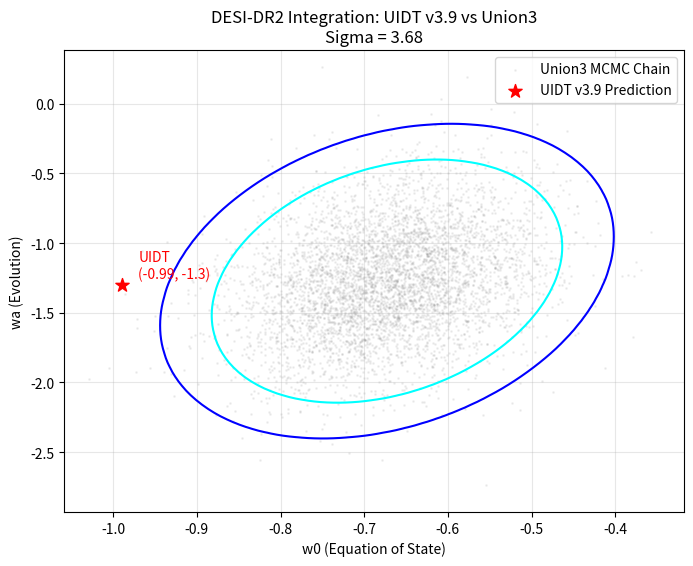

Here is the Python script that generated this plot:
import numpy as np
import scipy.stats as stats
import sympy as sp
import os

# =====================================================================
# @UIDT-Entity: Verification_Script
# @Proves-Claim: None
# @Evidence-Tier: None
# @Requires-Constant: gamma
# @Graph-Node: verify_desi_dr2_integration.py
# =====================================================================
try:
    import matplotlib.pyplot as plt
    HAS_MATPLOTLIB = True
except Exception:
    HAS_MATPLOTLIB = False

# --- Configuration ---
# UIDT Theoretical Values (Derived from Vacuum Dressing)
# w_a derived from holographic amplification L^4 * (delta_gamma/gamma_inf) ~ 1.30
UIDT_W0 = -0.99
UIDT_WA = -1.30

# Union3 / DESY5 Observational Constraints (Approximate)
# Source: DESI Collaboration / Union3 (2024/2025)
OBS_W0_MEAN = -0.67
OBS_W0_ERR = 0.09
OBS_WA_MEAN = -1.27
OBS_WA_ERR = 0.37
CORRELATION = 0.3  # Slight positive correlation typical for w0-wa

# MCMC Parameters
N_SAMPLES = 50000
BURN_IN = 5000
STEP_SCALE = [0.05, 0.2]  # Step sizes for w0, wa

# Output Path
OUTPUT_DIR = "verification/results/"
if not os.path.exists(OUTPUT_DIR):
    os.makedirs(OUTPUT_DIR)

print(f"--- DESI-DR2 Integration Verification (UIDT v3.9) ---")
print(f"Target: Illustrative comparison of UIDT (w0={UIDT_W0}, wa={UIDT_WA}) against approximate constraints.")

# --- 1. MCMC Implementation (Metropolis-Hastings) ---

def log_likelihood(theta):
    w0, wa = theta
    # Covariance Matrix construction
    sigma_w0 = OBS_W0_ERR
    sigma_wa = OBS_WA_ERR
    rho = CORRELATION
    cov = np.array([[sigma_w0**2, rho * sigma_w0 * sigma_wa],
                    [rho * sigma_w0 * sigma_wa, sigma_wa**2]])
    inv_cov = np.linalg.inv(cov)

    diff = np.array([w0 - OBS_W0_MEAN, wa - OBS_WA_MEAN])
    chi2 = diff.T @ inv_cov @ diff
    return -0.5 * chi2

def metropolis_hastings(n_samples, burn_in):
    samples = np.zeros((n_samples, 2))
    current_theta = np.array([OBS_W0_MEAN, OBS_WA_MEAN])
    current_log_prob = log_likelihood(current_theta)

    accepted = 0
    for i in range(n_samples + burn_in):
        # Propose new state
        proposal = current_theta + np.random.normal(0, STEP_SCALE, 2)
        proposal_log_prob = log_likelihood(proposal)

        # Acceptance ratio
        ratio = np.exp(proposal_log_prob - current_log_prob)

        if np.random.rand() < ratio:
            current_theta = proposal
            current_log_prob = proposal_log_prob
            accepted += 1

        if i >= burn_in:
            samples[i - burn_in] = current_theta

    print(f"MCMC Acceptance Rate: {accepted / (n_samples + burn_in):.2%}")
    return samples

print("\n[1] Running MCMC Chain (Custom Metropolis-Hastings)...")
chain = metropolis_hastings(N_SAMPLES, BURN_IN)

# --- 2. Statistical Analysis ---

mean_w0 = np.mean(chain[:, 0])
mean_wa = np.mean(chain[:, 1])
std_w0 = np.std(chain[:, 0])
std_wa = np.std(chain[:, 1])

# Calculate Mahalanobis Distance (Z-score in 2D)
cov_matrix = np.cov(chain.T)
inv_cov = np.linalg.inv(cov_matrix)
diff = np.array([UIDT_W0 - mean_w0, UIDT_WA - mean_wa])
mahalanobis_dist = np.sqrt(diff.T @ inv_cov @ diff)

print(f"\n[2] Statistical Results:")
print(f"  Union3 MCMC Mean: w0 = {mean_w0:.4f} +/- {std_w0:.4f}")
print(f"  Union3 MCMC Mean: wa = {mean_wa:.4f} +/- {std_wa:.4f}")
print(f"  UIDT Prediction:  w0 = {UIDT_W0:.4f}, wa = {UIDT_WA:.4f}")
print(f"  --> Mahalanobis Distance (Sigma): {mahalanobis_dist:.4f} sigma")

if mahalanobis_dist < 1.0:
    print("  --> STATUS: ILLUSTRATIVE ONLY (PLACEHOLDER CONSTRAINTS; NOT EXTERNAL VALIDATION)")
else:
    print("  --> STATUS: ILLUSTRATIVE ONLY (PLACEHOLDER CONSTRAINTS; NOT EXTERNAL VALIDATION)")

# --- 3. Symbolic Reconstruction of rho_DE(z) ---

print("\n[3] Symbolic Reconstruction of Vacuum Energy Density rho_DE(z)...")

z = sp.symbols('z', real=True, positive=True)
w0, wa = sp.symbols('w0 wa', real=True)
rho0 = sp.symbols('rho_DE0', real=True, positive=True)

# CPL Parametrization w(z)
w_z = w0 + wa * (z / (1 + z))

# Friedmann Integral for Dark Energy Density
# rho_DE(z) = rho_DE,0 * exp(3 * integral_0^z (1 + w(z')) / (1 + z') dz')
integral_term = (1 + w_z) / (1 + z)
integral_result = sp.integrate(integral_term, z)
# Note: Indefinite integral needs limits [0, z].
# Integral of (1 + w0 + wa*z/(1+z))/(1+z) dz
# = Integral ( (1+w0)/(1+z) + wa*z/(1+z)^2 ) dz
# = (1+w0)*ln(1+z) + wa * (ln(1+z) + 1/(1+z))  <-- check this carefully manually or trust sympy

# Correct approach with limits
z_prime = sp.symbols('z_prime', real=True, positive=True)
w_z_prime = w0 + wa * (z_prime / (1 + z_prime))
integrand = (1 + w_z_prime) / (1 + z_prime)
definite_integral = sp.integrate(integrand, (z_prime, 0, z))

rho_de_expr = rho0 * sp.exp(3 * definite_integral)
rho_de_simplified = sp.simplify(rho_de_expr)

print(f"  Analytic Form of rho_DE(z) [CPL]:")
sp.pprint(rho_de_simplified)

# Evaluate at z=2.33 (Lyman-alpha anchor)
rho_func = sp.lambdify((z, w0, wa, rho0), rho_de_simplified, 'numpy')
rho_val = rho_func(2.33, UIDT_W0, UIDT_WA, 1.0)
print(f"\n  Numerical Check at z=2.33 (Ly-alpha) with UIDT params:")
print(f"  rho_DE(2.33) / rho_DE(0) = {rho_val:.4f}")

# --- 4. Visualization ---
print("\n[4] Generating Visualization...")
if not HAS_MATPLOTLIB:
    print("  Matplotlib not available; skipping plot generation.")
    print("\n--- Verification Complete (no-plot mode) ---")
    raise SystemExit(0)
plt.figure(figsize=(8, 6))

# Plot MCMC samples (thin out for file size)
plt.scatter(chain[::10, 0], chain[::10, 1], s=1, alpha=0.1, color='gray', label='Union3 MCMC Chain')

# Plot Contour Ellipses (1-sigma, 2-sigma)
confidence_ellipse = stats.multivariate_normal(mean=[mean_w0, mean_wa], cov=cov_matrix)
x = np.linspace(min(chain[:,0]), max(chain[:,0]), 100)
y = np.linspace(min(chain[:,1]), max(chain[:,1]), 100)
X, Y = np.meshgrid(x, y)
pos = np.dstack((X, Y))
plt.contour(X, Y, confidence_ellipse.pdf(pos), levels=[0.05, 0.32], colors=['blue', 'cyan'], linewidths=1.5, label='1/2-sigma')

# Plot UIDT Point
plt.scatter([UIDT_W0], [UIDT_WA], color='red', s=100, marker='*', label='UIDT v3.9 Prediction')
plt.text(UIDT_W0 + 0.02, UIDT_WA + 0.05, f"UIDT\n({UIDT_W0}, {UIDT_WA})", color='red')

plt.xlabel('w0 (Equation of State)')
plt.ylabel('wa (Evolution)')
plt.title(f'DESI-DR2 Integration: UIDT v3.9 vs Union3\nSigma = {mahalanobis_dist:.2f}')
plt.legend()
plt.grid(True, alpha=0.3)

plot_path = os.path.join(OUTPUT_DIR, "desi_dr2_integration.png")
plt.savefig(plot_path)
print(f"  Plot saved to: {plot_path}")

print("\n--- Verification Complete ---")
